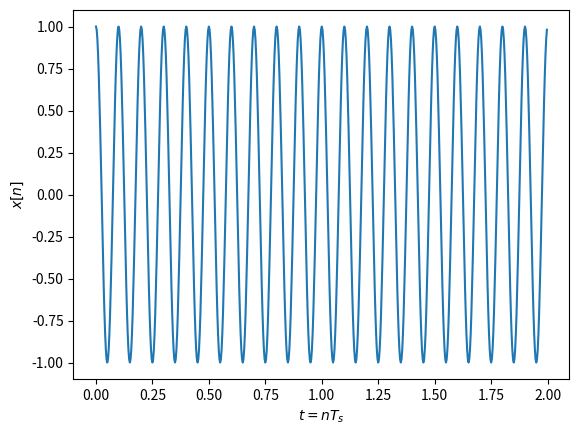
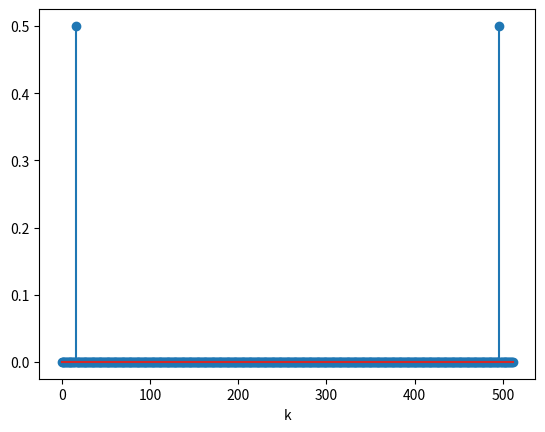
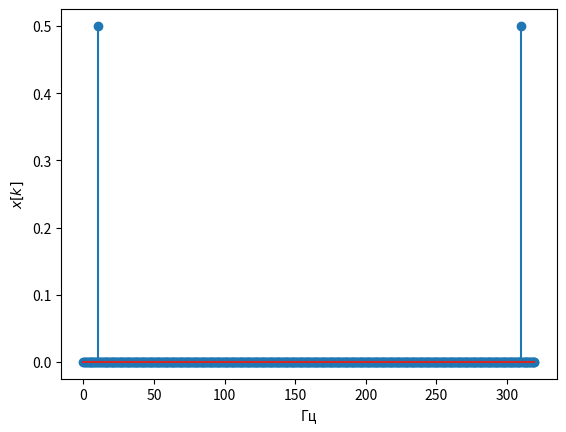
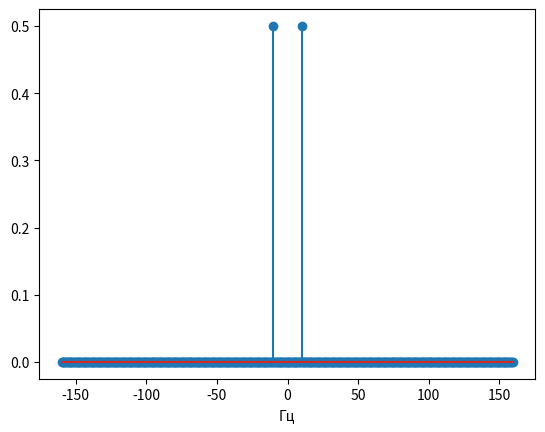
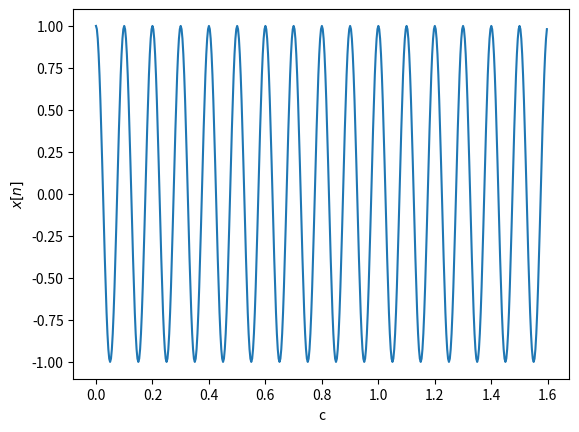

These figures' Python source, in order:
from scipy.fftpack import fft, ifft, fftshift
import numpy as np
import matplotlib.pyplot as plt

fc =10 # Частота косинуса
fs = 32 * fc # частота дискретизации , избыточная
t = np.arange (0, 2, 1/fs) # длительность сигнала 2 с
x = np.cos(2 * np.pi * fc * t) # формирование временного сигнала


plt.figure (1)
plt.plot(t, x)
plt.xlabel ('$t=nT_s$')
plt.ylabel('$x[n]$')


N = 512 # количество точек ДПФ
X = fft(x, N)/N # вычисление ДПФ и нормирование на N

plt.figure(2)
k = np.arange(0, N)
plt.stem (k, abs(X)) # выводим модуль ДПФ в точках ДПФ
plt.xlabel('k')

df =fs/N
kf = k * df
plt.figure(3) 
plt.stem (kf, abs(X)) # выводим модуль ДПФ в частотах
plt.xlabel('Гц')
plt.ylabel('$x[k]$')

k2 = np.arange((-N)/2, N/2)
kf2 = k2 * df
X2 = fftshift(X) # сдвиг ДПФ на центр
plt.figure(4)
plt.stem (kf2, abs(X2))
plt.xlabel('Гц')

plt.figure(5)
x_ifft= N * ifft(X, N)
t = np.arange (0, len(x_ifft))/fs
plt.plot(t, np.real(x_ifft))
#plt.stem (t, np.real(x_ifft)) # временные отсчеты колебания
plt.xlabel('c')
plt.ylabel('$x[n]$')
